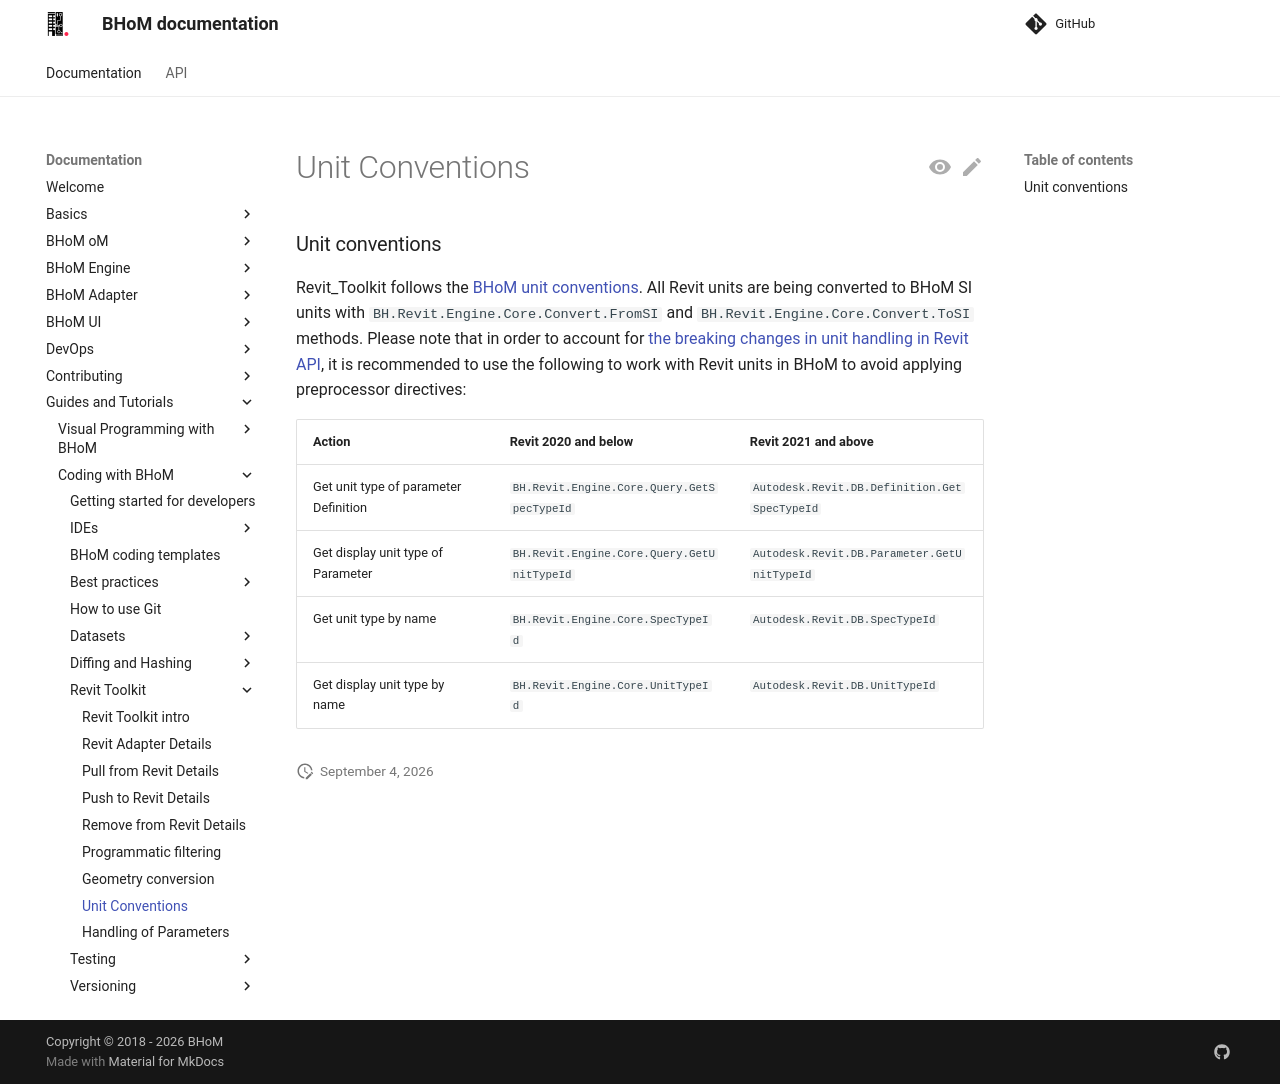

repository: BHoM/documentation · page: Guides-and-Tutorials/Coding-with-BHoM/Revit Toolkit/Unit Conventions/index.html · generator: mkdocs

### Unit conventions
Revit_Toolkit follows the [BHoM unit conventions](https://github.com/BHoM/documentation/wiki/BHoM-Units-conventions). All Revit units are being converted to BHoM SI units with `BH.Revit.Engine.Core.Convert.FromSI` and `BH.Revit.Engine.Core.Convert.ToSI` methods. Please note that in order to account for [the breaking changes in unit handling in Revit API](https://www.revitapidocs.com/2021.1/news?section=toc18), it is recommended to use the following to work with Revit units in BHoM to avoid applying preprocessor directives:

| Action | Revit 2020 and below | Revit 2021 and above |
|----------------|----------------|----------------|
| Get unit type of parameter Definition | `BH.Revit.Engine.Core.Query.GetSpecTypeId` | `Autodesk.Revit.DB.Definition.GetSpecTypeId` |
| Get display unit type of Parameter | `BH.Revit.Engine.Core.Query.GetUnitTypeId` | `Autodesk.Revit.DB.Parameter.GetUnitTypeId` |
| Get unit type by name | `BH.Revit.Engine.Core.SpecTypeId` | `Autodesk.Revit.DB.SpecTypeId` |
| Get display unit type by name | `BH.Revit.Engine.Core.UnitTypeId` | `Autodesk.Revit.DB.UnitTypeId` |
